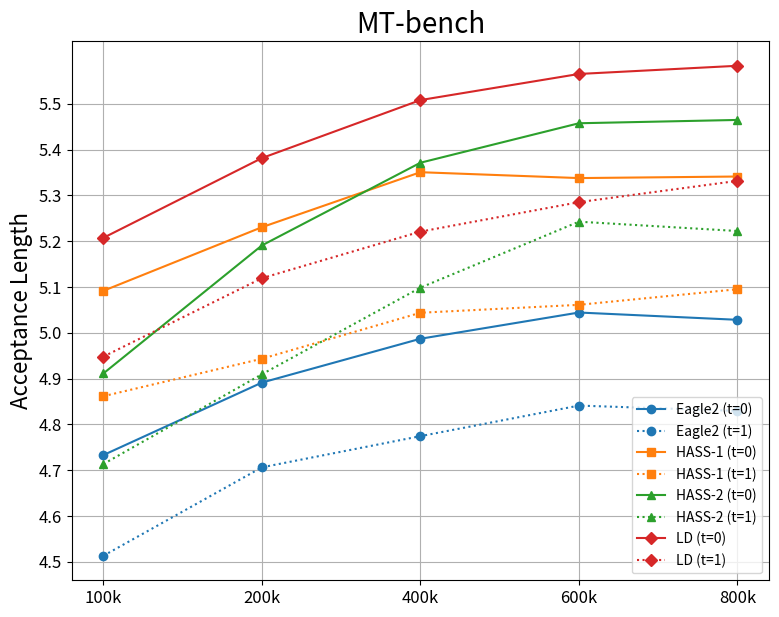
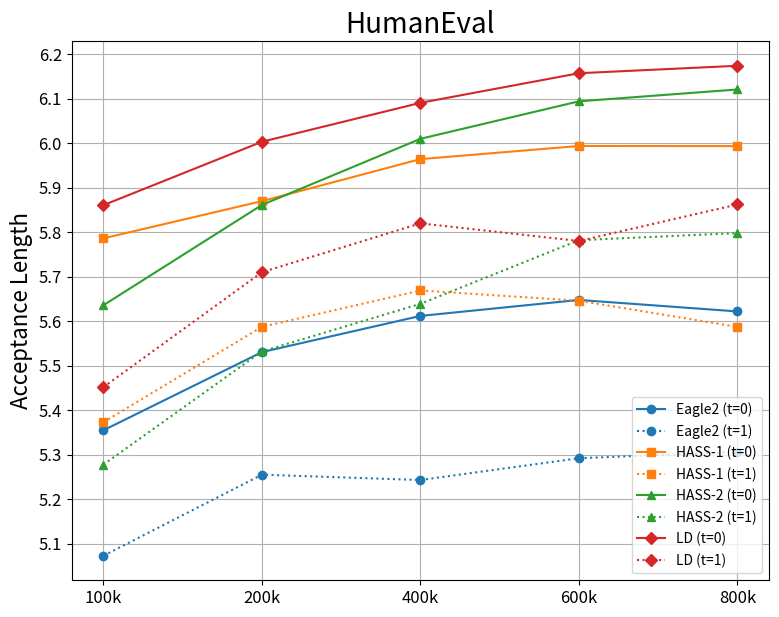
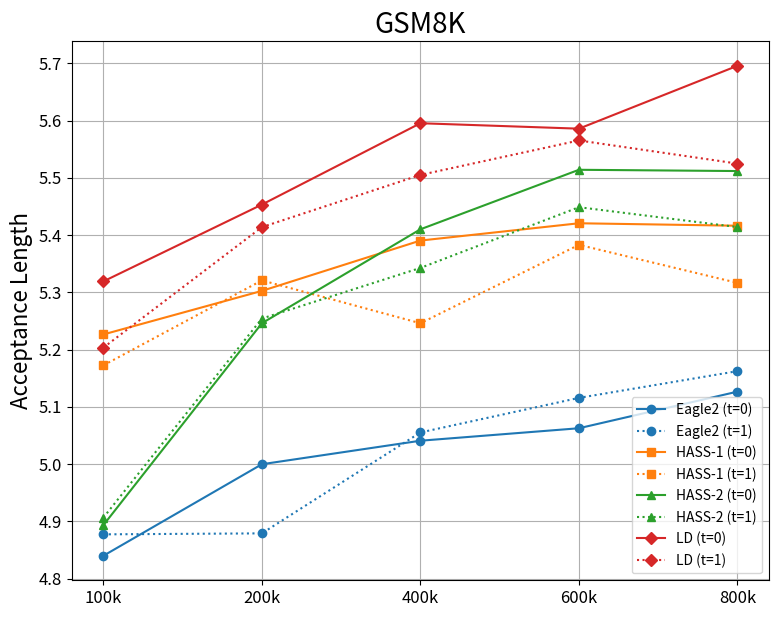
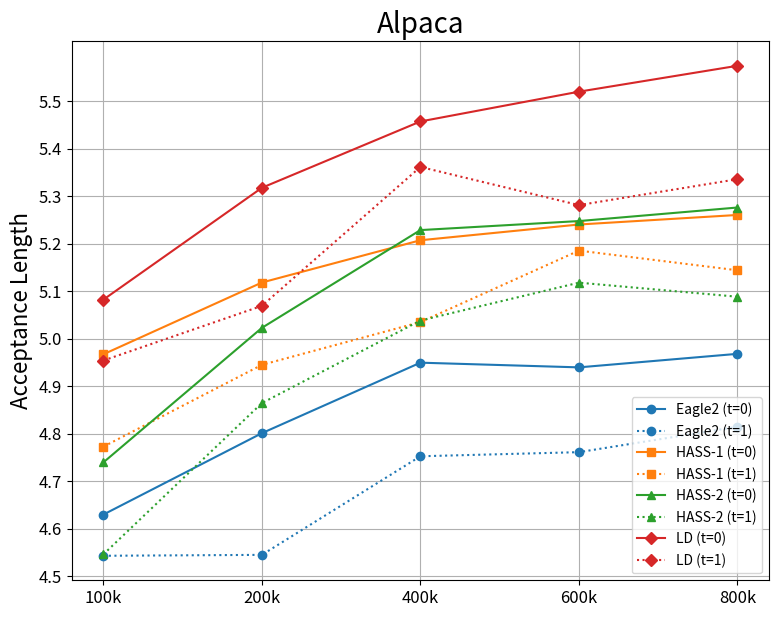
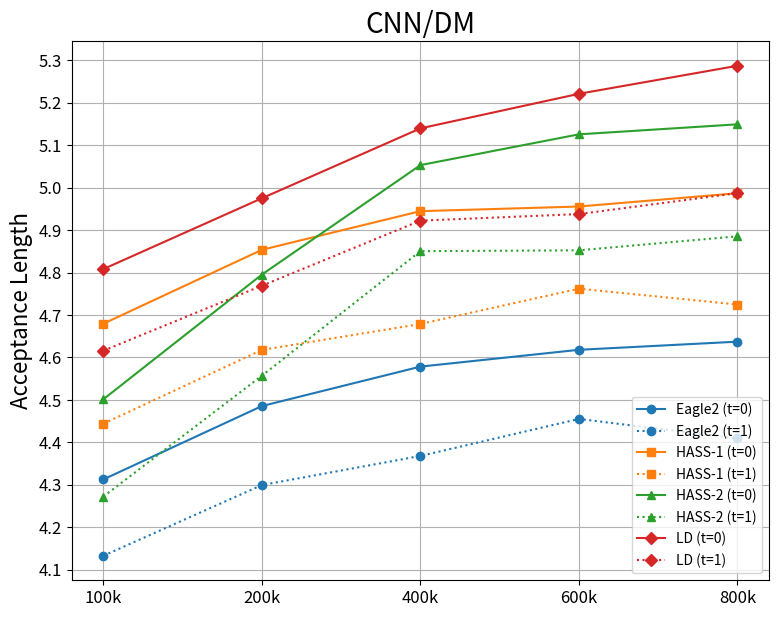
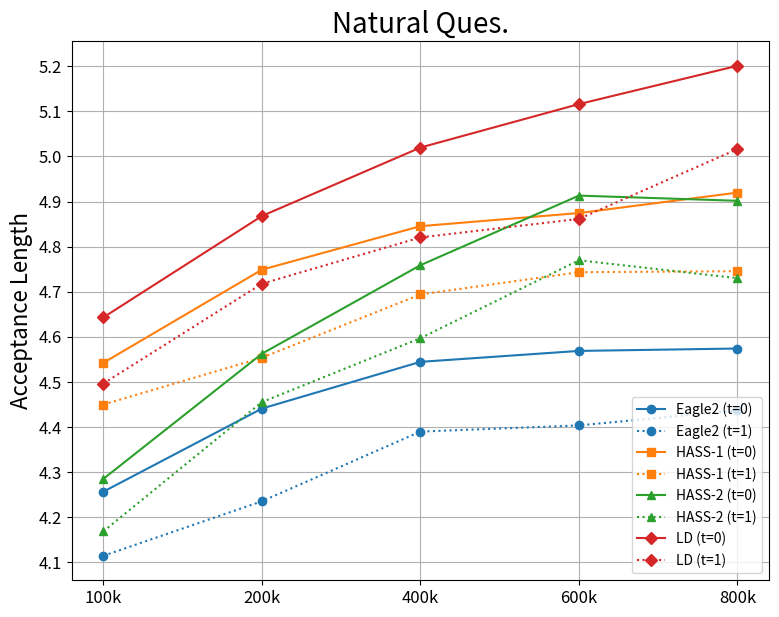

Python code for these plots, in order:
import numpy as np
from matplotlib import pyplot as plt

config = {
    'Eagle2': {
        'color': '#1f77b4',
        'marker': 'o'
    },
    'HASS-1': {
        'color': '#ff7f0e',
        'marker': 's'
    },
    'HASS-2': {
        'color': '#2ca02c',
        'marker': '^'
    },
    'LD': {
        'color': '#d62728',
        'marker': 'D'
    }
}

xticks = ['100k', '200k', '400k', '600k', '800k']

exps = {
    'MT-bench': {
        'Eagle2': [
            [4.73315, 4.89139, 4.98708, 5.04436, 5.02846],
            [4.51329, 4.70636, 4.77445, 4.84118, 4.82961]
        ],
        'HASS-1': [
            [5.09173, 5.23063, 5.3507, 5.33786, 5.34127],
            [4.86165, 4.94343, 5.04385, 5.06115, 5.09524]
        ],
        'HASS-2': [
            [4.9113, 5.19081, 5.37138, 5.45756, 5.46479],
            [4.71352, 4.90956, 5.09862, 5.24266, 5.2223]
        ],
        'LD': [
            [5.2074, 5.38151, 5.50813, 5.56517, 5.58304],
            [4.94805, 5.11929, 5.22097, 5.2853, 5.3318]
        ]
    },
    'HumanEval': {
        'Eagle2': [
            [5.35449, 5.53025, 5.61162, 5.64755, 5.62172],
            [5.07249, 5.25476, 5.24275, 5.29181, 5.30573]
        ],
        'HASS-1': [
            [5.78596, 5.86957, 5.9641, 5.99358, 5.99337],
            [5.37265, 5.587, 5.66884, 5.64579, 5.58696]
        ],
        'HASS-2': [
            [5.63561, 5.86103, 6.00974, 6.09399, 6.12064],
            [5.27732, 5.5318, 5.63879, 5.78188, 5.79778]
        ],
        'LD': [
            [5.86056, 6.00311, 6.09059, 6.15714, 6.17389],
            [5.45157, 5.70982, 5.81977, 5.78003, 5.86214]
        ]
    },
    'GSM8K': {
        'Eagle2': [
            [4.84016, 4.99998, 5.04102, 5.0628, 5.1267],
            [4.87757, 4.87929, 5.05543, 5.11579, 5.16248]
        ],
        'HASS-1': [
            [5.22653, 5.30258, 5.39044, 5.42064, 5.41632],
            [5.17258, 5.32093, 5.24608, 5.38297, 5.31655]
        ],
        'HASS-2': [
            [4.89362, 5.24609, 5.41009, 5.51399, 5.51179],
            [4.90676, 5.25429, 5.34267, 5.44868, 5.414]
        ],
        'LD': [
            [5.31914, 5.45325, 5.59527, 5.58577, 5.69556],
            [5.20347, 5.41386, 5.50501, 5.5652, 5.52479]
        ]
    },
    'Alpaca': {
        'Eagle2': [
            [4.62961, 4.80094, 4.94934, 4.93946, 4.96793],
            [4.54291, 4.54484, 4.75235, 4.76099, 4.81447]
        ],
        'HASS-1': [
            [4.96695, 5.11803, 5.20702, 5.24013, 5.26022],
            [4.77251, 4.94477, 5.03474, 5.18521, 5.14378]
        ],
        'HASS-2': [
            [4.73942, 5.02261, 5.22839, 5.24739, 5.2759],
            [4.54586, 4.86426, 5.03807, 5.11774, 5.08815]
        ],
        'LD': [
            [5.082, 5.31743, 5.45703, 5.51971, 5.57422],
            [4.95387, 5.06893, 5.36129, 5.28095, 5.33552]
        ]
    },
    'CNN/DM': {
        'Eagle2': [
            [4.31285, 4.4856, 4.57852, 4.61813, 4.63727],
            [4.13297, 4.29954, 4.36809, 4.45527, 4.40932]
        ],
        'HASS-1': [
            [4.67958, 4.85362, 4.94466, 4.95558, 4.98692],
            [4.44409, 4.61786, 4.67893, 4.76209, 4.72477]
        ],
        'HASS-2': [
            [4.50159, 4.79532, 5.05312, 5.12562, 5.1492],
            [4.27233, 4.5571, 4.85038, 4.85244, 4.88545]
        ],
        'LD': [
            [4.80826, 4.97504, 5.13965, 5.2211, 5.2871],
            [4.61597, 4.76905, 4.92235, 4.9378, 4.98713]
        ]
    },
    'Natural Ques.': {
        'Eagle2': [
            [4.25697, 4.4412, 4.54477, 4.56902, 4.57432],
            [4.11488, 4.23569, 4.39021, 4.40386, 4.43694]
        ],
        'HASS-1': [
            [4.54263, 4.74907, 4.84555, 4.87466, 4.91995],
            [4.45015, 4.55391, 4.69417, 4.74354, 4.7457]
        ],
        'HASS-2': [
            [4.2854, 4.56277, 4.75904, 4.9133, 4.90182],
            [4.16904, 4.45552, 4.59725, 4.76994, 4.73024]
        ],
        'LD': [
            [4.64334, 4.86803, 5.01984, 5.11617, 5.20111],
            [4.49674, 4.71792, 4.82061, 4.86167, 5.01646]
        ]
    }
}

for benchmark in exps.keys():
    plt.figure(figsize=(9, 7))

    values = []
    legends = []
    for model in exps[benchmark].keys():
        plt.plot(
            range(1, 6),
            exps[benchmark][model][0],
            color=config[model]['color'],
            marker=config[model]['marker'],
            linestyle='-'
        )
        values.extend(exps[benchmark][model][0])
        legends.append(f'{model} (t=0)')

        plt.plot(
            range(1, 6),
            exps[benchmark][model][1],
            color=config[model]['color'],
            marker=config[model]['marker'],
            linestyle=':'
        )
        values.extend(exps[benchmark][model][1])
        legends.append(f'{model} (t=1)')

    plt.grid()
    plt.legend(legends, loc='lower right')
    plt.title(benchmark, fontsize=20)
    plt.xticks(range(1, 6), xticks, fontsize=12)
    plt.yticks(np.arange(round(min(values), 1), round(max(values), 1), 0.1), fontsize=12)
    plt.ylabel('Acceptance Length', fontsize=16)
